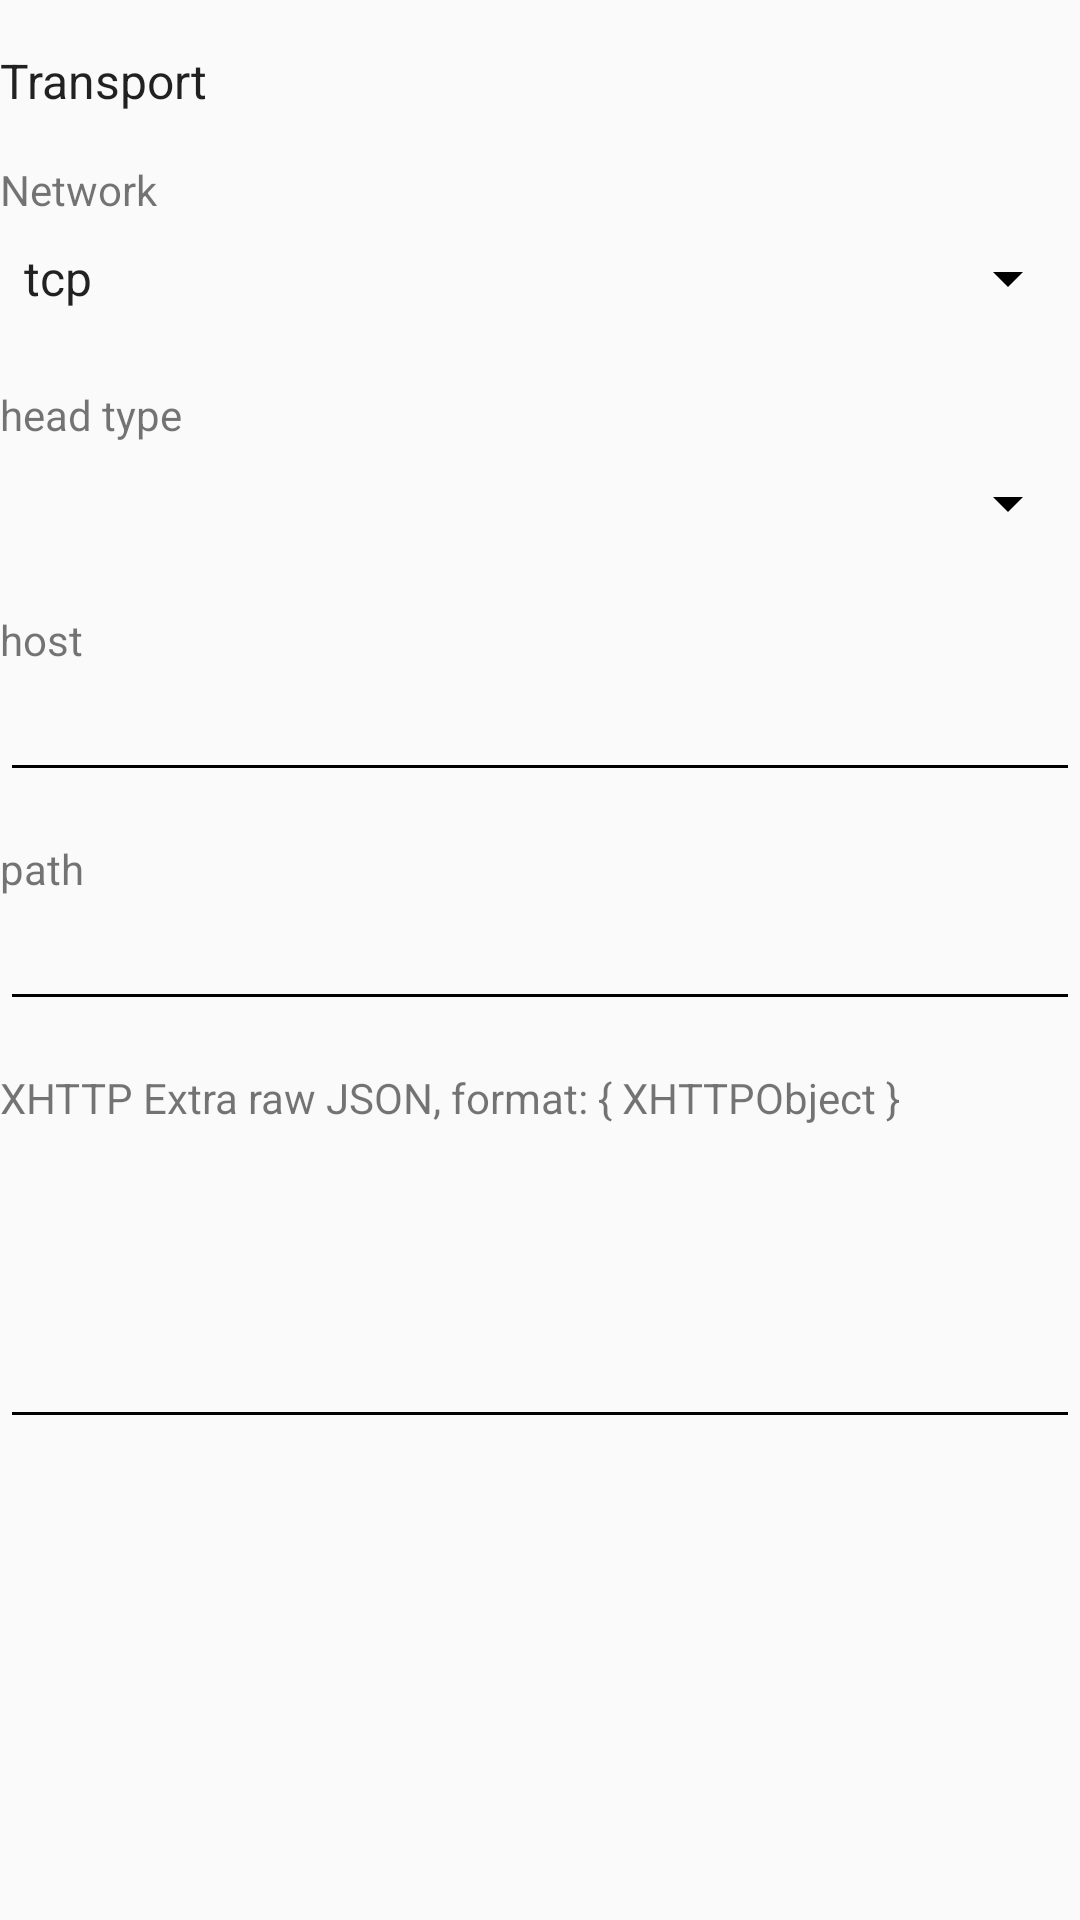

Layout XML and referenced resources for this Android screen:
<!-- AndroidManifest.xml: application theme AppThemeDayNight -->
<!-- res/layout/layout_transport.xml -->
<?xml version="1.0" encoding="utf-8"?>

<LinearLayout xmlns:android="http://schemas.android.com/apk/res/android"
    android:layout_width="match_parent"
    android:layout_height="wrap_content"
    android:orientation="vertical">

    <LinearLayout
        android:layout_width="match_parent"
        android:layout_height="wrap_content"
        android:layout_marginTop="@dimen/padding_spacing_dp16"
        android:orientation="vertical">

        <TextView
            android:layout_width="wrap_content"
            android:layout_height="wrap_content"
            android:text="@string/server_lab_more_function"
            android:textAppearance="@style/TextAppearance.AppCompat.Subhead" />
    </LinearLayout>

    <LinearLayout
        android:layout_width="match_parent"
        android:layout_height="wrap_content"
        android:layout_marginTop="@dimen/padding_spacing_dp16"
        android:orientation="vertical">

        <TextView
            android:layout_width="wrap_content"
            android:layout_height="wrap_content"
            android:text="@string/server_lab_network" />

        <Spinner
            android:id="@+id/sp_network"
            android:layout_width="match_parent"
            android:layout_height="wrap_content"
            android:layout_marginTop="@dimen/padding_spacing_dp8"
            android:layout_marginBottom="@dimen/padding_spacing_dp8"
            android:entries="@array/networks" />
    </LinearLayout>

    <LinearLayout
        android:layout_width="match_parent"
        android:layout_height="wrap_content"
        android:layout_marginTop="@dimen/padding_spacing_dp16"
        android:orientation="vertical">

        <TextView
            android:id="@+id/sp_header_type_title"
            android:layout_width="wrap_content"
            android:layout_height="wrap_content"
            android:text="@string/server_lab_head_type" />

        <Spinner
            android:id="@+id/sp_header_type"
            android:layout_width="match_parent"
            android:layout_height="wrap_content"
            android:layout_marginTop="@dimen/padding_spacing_dp8"
            android:layout_marginBottom="@dimen/padding_spacing_dp8" />
    </LinearLayout>

    <LinearLayout
        android:layout_width="match_parent"
        android:layout_height="wrap_content"
        android:layout_marginTop="@dimen/padding_spacing_dp16"
        android:orientation="vertical">

        <TextView
            android:id="@+id/tv_request_host"
            android:layout_width="wrap_content"
            android:layout_height="wrap_content"
            android:text="@string/server_lab_request_host" />

        <EditText
            android:id="@+id/et_request_host"
            android:layout_width="match_parent"
            android:layout_height="wrap_content"
            android:inputType="text" />
    </LinearLayout>


    <LinearLayout
        android:layout_width="match_parent"
        android:layout_height="wrap_content"
        android:layout_marginTop="@dimen/padding_spacing_dp16"
        android:orientation="vertical">

        <TextView
            android:id="@+id/tv_path"
            android:layout_width="wrap_content"
            android:layout_height="wrap_content"
            android:text="@string/server_lab_path" />

        <EditText
            android:id="@+id/et_path"
            android:layout_width="match_parent"
            android:layout_height="wrap_content"
            android:inputType="text" />
    </LinearLayout>

    <LinearLayout
        android:id="@+id/layout_extra"
        android:layout_width="match_parent"
        android:layout_height="wrap_content"
        android:layout_marginTop="@dimen/padding_spacing_dp16"
        android:orientation="vertical">

        <TextView
            android:layout_width="wrap_content"
            android:layout_height="wrap_content"
            android:text="@string/server_lab_xhttp_extra" />

        <EditText
            android:id="@+id/et_extra"
            android:layout_width="match_parent"
            android:layout_height="wrap_content"
            android:gravity="top"
            android:inputType="textMultiLine"
            android:maxLines="20"
            android:minLines="4" />
    </LinearLayout>

</LinearLayout>
<!-- resources referenced by this layout -->
<resources>
  <string-array name="networks" translatable="false">
          <item>tcp</item>
          <item>kcp</item>
          <item>ws</item>
          <item>httpupgrade</item>
          <item>xhttp</item>
          <item>h2</item>
          <item>grpc</item>
      </string-array>
  <dimen name="padding_spacing_dp16">16dp</dimen>
  <dimen name="padding_spacing_dp8">8dp</dimen>
  <string name="server_lab_head_type">head type</string>
  <string name="server_lab_more_function">Transport</string>
  <string name="server_lab_network">Network</string>
  <string name="server_lab_path">path</string>
  <string name="server_lab_request_host">host</string>
  <string name="server_lab_xhttp_extra">XHTTP Extra raw JSON, format: { XHTTPObject }</string>
  <style name="AppThemeDayNight" parent="Theme.AppCompat.DayNight">
          <item name="colorPrimary">@color/colorPrimary</item>
          <item name="colorPrimaryDark">@color/colorPrimary</item>
          <item name="colorAccent">@color/colorAccent</item>
          <item name="android:statusBarColor">@color/colorPrimary</item>
          <item name="android:navigationBarColor">@android:color/transparent</item>
          <item name="colorControlNormal">@color/colorAccent</item>
      </style>
  <color name="colorPrimary">#F5F5F5</color>
  <color name="colorAccent">#000000</color>
</resources>
